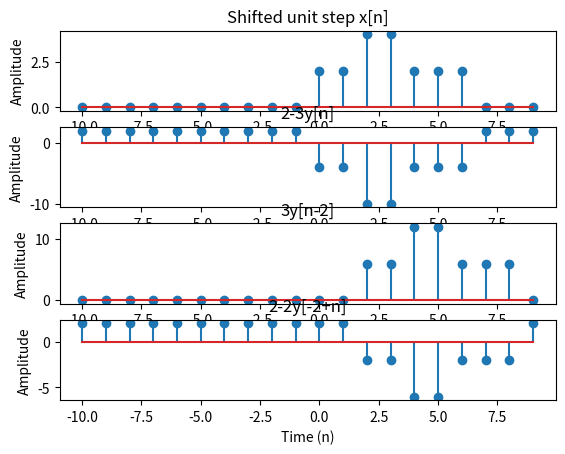

The script that saved this image:
import matplotlib.pyplot as plt 
import numpy as np 

nL = 10
nR = 10

n = np.arange(-nL,nR)  
u = np.array([np.zeros((1,nL))])
u = np.append(u,np.array([np.ones((1,nR))]))

u1 = np.array([np.zeros((1,nL+2))])
u1 = np.append(u1,np.array([np.ones((1,nR-2))]))

u2 = np.array([np.zeros((1,nL+7))])
u2 = np.append(u2,np.array([np.ones((1,nR-7))]))

u3 = u[::-1]

u4 = np.array([np.ones((1,nL+4))])
u4 = np.append(u4,np.array([np.zeros((1,nR-4))]))

u5 = 2*(u1-u2-u3+u4)
print('u1 =',u1)
print('u2 =',u2)
print('u3 =',u3)
print('u4 =',u4)
print('x =',u5)
plt.subplot(4,1,1)
plt.stem(n,u5)
plt.title('Shifted unit step x[n]')
plt.xlabel('Time (n)')
plt.ylabel('Amplitude')

plt.subplot(4,1,2)
plt.stem(n,2-3*u5)
plt.title('2-3y[n]')
plt.xlabel('Time (n)')
plt.ylabel('Amplitude')

plt.subplot(4,1,3)
ub = np.roll(u5,2)
plt.stem(n,3*ub)# % plot u[n-5]
plt.title('3y[n-2]')
plt.xlabel('Time (n)')
plt.ylabel('Amplitude')

plt.subplot(4,1,4)
plt.stem(n,2-2*ub)# % plot u[n-5]
plt.title('2-2y[-2+n]')
plt.xlabel('Time (n)')
plt.ylabel('Amplitude')

plt.show()